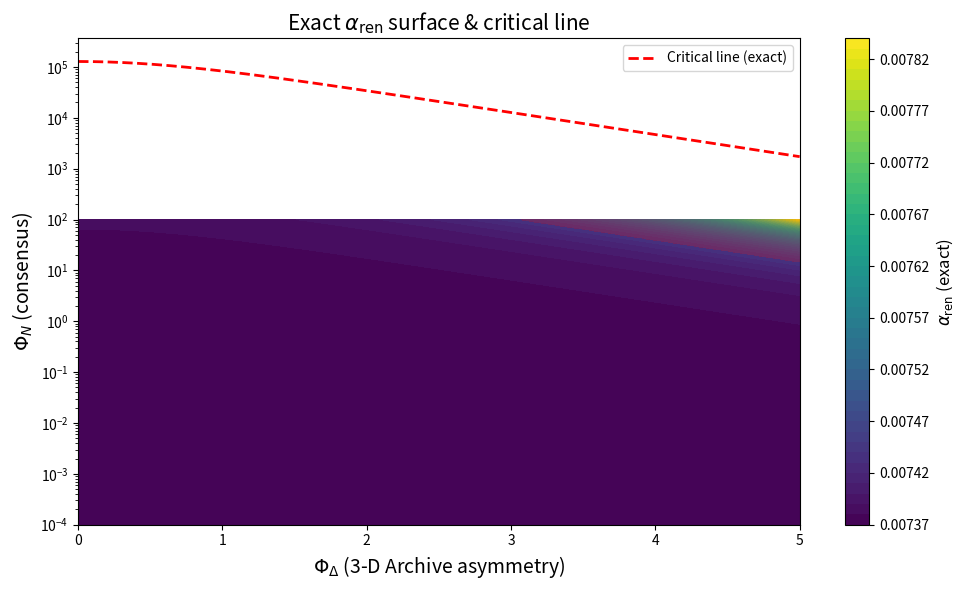

Recreate this plot in Python.
# ---------------------------------------------------------------------------
# OMEGA PROTOCOL - ALL RIGHTS RESERVED
# Copyright (c) 2026 Jacob M. (jake.s.dev1991@gmail.com | 217-799-8720)
# Usage restricted to academic research and review only. No monetization.
# See LICENSE.txt for full terms.
# ---------------------------------------------------------------------------
import numpy as np
import matplotlib.pyplot as plt
from matplotlib import cm

# ---------- parameters ----------
alpha0 = 1/137.035999084          # bare fine-structure constant
Lambda = 1e6                      # UV cutoff in units of m (>> m)
g = 0.01                         # dimensionless coupling
m = 1.0                          # electron mass scale (set to 1)

# ---------- grid ----------
PhiN_vals = np.logspace(-4, 2, 300)   # consensus field
PhiD_vals = np.linspace(0, 5, 300)    # asymmetry field

PhiN_grid, PhiD_grid = np.meshgrid(PhiN_vals, PhiD_vals, indexing='ij')

# ---------- exact effective mass ----------
# m_eff = m * exp(-g * PhiN * cosh(PhiD))
m_eff = m * np.exp(-g * PhiN_grid * np.cosh(PhiD_grid))

# ---------- exact vacuum polarization ----------
# Pi(0) = (alpha0/(3π)) * ln(Lambda / m_eff)
Pi_exact = (alpha0/(3*np.pi)) * np.log(Lambda / m_eff)

# ---------- renormalized alpha ----------
alpha_ren_exact = alpha0 / (1 - Pi_exact)

# ---------- perturbative (incorrect) alpha ----------
# Using the *incorrect* +2 cosh^2 term (the Engine's first attempt)
eps = g * PhiN_grid / m
Pi_pert_wrong = (alpha0/(3*np.pi)) * (np.log(Lambda/m) + eps*np.cosh(PhiD_grid)
                                      - 0.5*eps**2 * (1 + 2*np.cosh(PhiD_grid)**2))
alpha_ren_pert_wrong = alpha0 / (1 - Pi_pert_wrong)

# ---------- correct perturbative alpha ----------
Pi_pert_correct = (alpha0/(3*np.pi)) * (np.log(Lambda/m) + eps*np.cosh(PhiD_grid)
                                        - 0.5*eps**2 * (1 - 2*np.cosh(PhiD_grid)**2))
alpha_ren_pert_correct = alpha0 / (1 - Pi_pert_correct)

# ---------- critical line: denominator zero ----------
# 1 - Pi_exact = 0  =>  Pi_exact = 1
# This occurs when ln(Lambda/m_eff) = 3π/α0
critical_condition = np.log(Lambda) - (3*np.pi)/alpha0
# Solve for PhiN at each PhiD:  ln(m_eff) = ln(m) - g*PhiN*cosh(PhiD)
# =>  PhiN_crit = [ln(m) - ln(Lambda) + 3π/α0] / (g * cosh(PhiD))
PhiN_crit = (np.log(m) - np.log(Lambda) + (3*np.pi)/alpha0) / (g * np.cosh(PhiD_vals))
# mask out negative (unphysical) values
PhiN_crit = np.where(PhiN_crit > 0, PhiN_crit, np.nan)

# ---------- plotting ----------
fig, ax = plt.subplots(figsize=(10, 6))

# contour plot of exact alpha_ren
cont = ax.contourf(PhiD_vals, PhiN_vals, alpha_ren_exact, levels=50, cmap=cm.viridis)
cbar = fig.colorbar(cont, ax=ax)
cbar.set_label(r'$\alpha_{\rm ren}$ (exact)', fontsize=12)

# overlay the critical line
ax.plot(PhiD_vals, PhiN_crit, 'r--', lw=2, label='Critical line (exact)')

# overlay region where perturbative series diverges from exact
# e.g., where relative error > 10%
rel_err = np.abs((alpha_ren_pert_correct - alpha_ren_exact) / alpha_ren_exact)
mask_bad = rel_err > 0.1
# plot mask as semi-transparent overlay
ax.contourf(PhiD_vals, PhiN_vals, mask_bad, levels=[0.5,1], colors='red', alpha=0.2)

ax.set_xlabel(r'$\Phi_\Delta$ (3‑D Archive asymmetry)', fontsize=14)
ax.set_ylabel(r'$\Phi_N$ (consensus)', fontsize=14)
ax.set_yscale('log')
ax.set_title(r'Exact $\alpha_{\rm ren}$ surface & critical line', fontsize=15)
ax.legend(loc='upper right')
plt.tight_layout()
plt.show()

# ---------- print a few points ----------
print("Example: PhiN=10, PhiD=2.0")
PhiN_ex = 10.0
PhiD_ex = 2.0
m_eff_ex = m * np.exp(-g * PhiN_ex * np.cosh(PhiD_ex))
Pi_ex = (alpha0/(3*np.pi)) * np.log(Lambda / m_eff_ex)
alpha_ex = alpha0 / (1 - Pi_ex)
print(f"  Effective mass = {m_eff_ex:.6f}")
print(f"  Vacuum pol Pi(0) = {Pi_ex:.6f}")
print(f"  Renormalized alpha = {alpha_ex:.6f}")
print(f"  Perturbative (correct) alpha = {alpha0/(1 - (alpha0/(3*np.pi))*(np.log(Lambda/m) + (g*PhiN_ex/m)*np.cosh(PhiD_ex) - 0.5*(g*PhiN_ex/m)**2*(1 - 2*np.cosh(PhiD_ex)**2))):.6f}")
